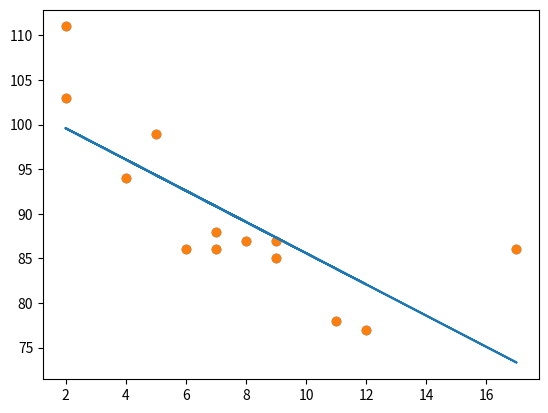

Generate this figure with matplotlib:
import matplotlib.pyplot as plt

x = [5,7,8,7,2,17,2,9,4,11,12,9,6]
y = [99,86,87,88,111,86,103,87,94,78,77,85,86]

plt.scatter(x, y)
plt.show()

import matplotlib.pyplot as plt
from scipy import stats

# Create the arrays that represent the values of the x and y axis:
x = [5,7,8,7,2,17,2,9,4,11,12,9,6]
y = [99,86,87,88,111,86,103,87,94,78,77,85,86]

# Execute a method that returns some important key values of Linear Regression:
slope, intercept, r, p, std_err = stats.linregress(x, y)

# Create a function that uses the slope and intercept values to return a new value. This new value represents where on the y-axis the corresponding x value will be placed:
def myfunc(x):
  return slope * x + intercept

# Run each value of the x array through the function. This will result in a new array with new values for the y-axis:
mymodel = list(map(myfunc, x))

# Draw the original scatter plot:
plt.scatter(x, y)
# Draw the line of linear regression:
plt.plot(x, mymodel)
# Display the diagram:
plt.show()

from scipy import stats

x = [5,7,8,7,2,17,2,9,4,11,12,9,6]
y = [99,86,87,88,111,86,103,87,94,78,77,85,86]

slope, intercept, r, p, std_err = stats.linregress(x, y)

print(r) # The result -0.76 shows that there is a relationship, not perfect, but it indicates that we could use linear regression in future predictions.
 

speed = myfunc(10)

print(speed)

import numpy
from scipy import stats

x = [89,43,36,36,95,10,66,34,38,20,26,29,48,64,6,5,36,66,72,40]
y = [21,46,3,35,67,95,53,72,58,10,26,34,90,33,38,20,56,2,47,15]

slope, intercept, r, p, std_err = stats.linregress(x, y)

print(r) # 0.013 indicates a very bad relationship, and tells us that this data set is not suitable for linear regression.